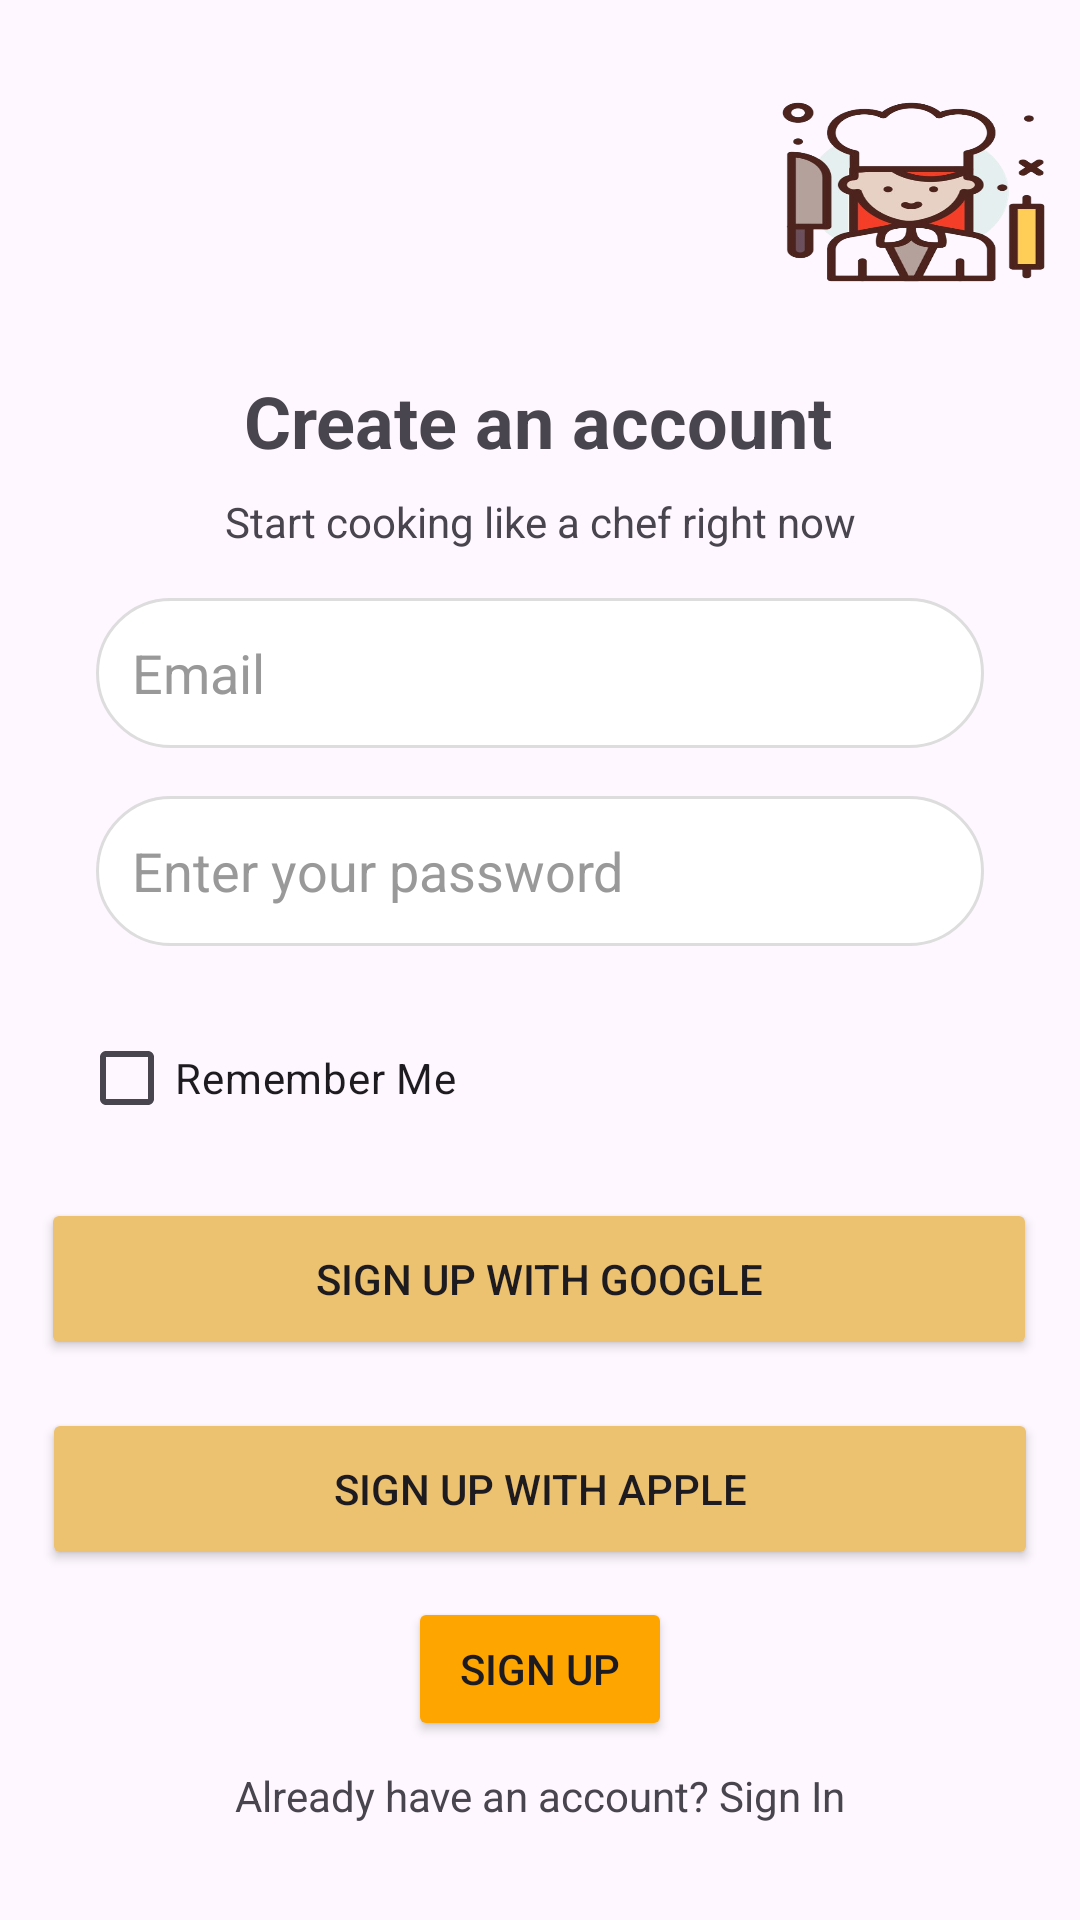

Reconstruct the res/layout file that produces this screen, plus the resources it refers to.
<!-- AndroidManifest.xml: application theme Theme.Aplikasi_baru -->
<!-- res/layout/activity_login.xml -->
<?xml version="1.0" encoding="utf-8"?>
<androidx.constraintlayout.widget.ConstraintLayout xmlns:android="http://schemas.android.com/apk/res/android"
    xmlns:app="http://schemas.android.com/apk/res-auto"
    xmlns:tools="http://schemas.android.com/tools"
    android:id="@+id/main"
    android:layout_width="match_parent"
    android:layout_height="match_parent"
    tools:context=".Login">
    

    
    <ImageView
        android:id="@+id/imageView"
        android:layout_width="111dp"
        android:layout_height="72dp"
        android:layout_marginTop="28dp"
        android:background="@drawable/cooking_mama"
        android:contentDescription="@string/app_name"
        app:layout_constraintEnd_toEndOf="parent"
        app:layout_constraintHorizontal_bias="1.0"
        app:layout_constraintStart_toStartOf="parent"
        app:layout_constraintTop_toTopOf="parent" />

    
    <TextView
        android:id="@+id/tvTitle"
        android:layout_width="wrap_content"
        android:layout_height="wrap_content"
        android:layout_marginTop="24dp"
        android:text="Create an account"
        android:textSize="24sp"
        android:textStyle="bold"
        app:layout_constraintEnd_toEndOf="parent"
        app:layout_constraintHorizontal_bias="0.497"
        app:layout_constraintStart_toStartOf="parent"
        app:layout_constraintTop_toBottomOf="@id/imageView" />

    <TextView
        android:id="@+id/tvSubtitle"
        android:layout_width="wrap_content"
        android:layout_height="wrap_content"
        android:text="Start cooking like a chef right now"
        app:layout_constraintEnd_toEndOf="parent"
        app:layout_constraintStart_toStartOf="parent"
        app:layout_constraintTop_toBottomOf="@id/tvTitle"
        android:layout_marginTop="8dp"/>

    
    <EditText
        android:id="@+id/etEmail"
        android:layout_width="0dp"
        android:layout_height="50dp"
        android:hint="Email"
        android:background="@drawable/edit_texteffect"
        android:inputType="textEmailAddress"
        android:padding="12dp"
        android:textColor="#000000"
        android:textColorHint="#999999"
        app:layout_constraintEnd_toEndOf="parent"
        app:layout_constraintStart_toStartOf="parent"
        app:layout_constraintTop_toBottomOf="@id/tvSubtitle"
        android:layout_marginTop="16dp"
        android:layout_marginStart="32dp"
        android:layout_marginEnd="32dp"/>

    
    <androidx.constraintlayout.widget.ConstraintLayout
        android:id="@+id/constraintLayout"
        android:layout_width="0dp"
        android:layout_height="50dp"
        android:layout_marginStart="32dp"
        android:layout_marginTop="16dp"
        android:layout_marginEnd="32dp"
        app:layout_constraintEnd_toEndOf="parent"
        app:layout_constraintStart_toStartOf="parent"
        app:layout_constraintTop_toBottomOf="@id/etEmail">

        <EditText
            android:id="@+id/passwordEditText"
            android:layout_width="0dp"
            android:layout_height="match_parent"
            android:background="@drawable/edit_texteffect"
            android:hint="Enter your password"
            android:inputType="textPassword"
            android:padding="12dp"
            android:paddingEnd="40dp"
            android:textColor="#000000"
            android:textColorHint="#999999"
            app:layout_constraintEnd_toEndOf="parent"
            app:layout_constraintStart_toStartOf="parent" />

        <ImageView
            android:id="@+id/passwordVisibilityToggle"
            android:layout_width="24dp"
            android:layout_height="24dp"
            android:layout_centerVertical="true"
            android:layout_marginEnd="8dp"
            android:contentDescription="Toggle Password Visibility"
            app:layout_constraintBottom_toBottomOf="@id/passwordEditText"
            app:layout_constraintEnd_toEndOf="parent"
            app:layout_constraintTop_toTopOf="@id/passwordEditText" />
    </androidx.constraintlayout.widget.ConstraintLayout>

    
    <CheckBox
        android:id="@+id/cbRememberMe"
        android:layout_width="wrap_content"
        android:layout_height="wrap_content"
        android:layout_marginTop="20dp"
        android:buttonTint="#FFA500"
        android:text="Remember Me"
        app:layout_constraintEnd_toEndOf="parent"
        app:layout_constraintHorizontal_bias="0.112"
        app:layout_constraintStart_toStartOf="parent"
        app:layout_constraintTop_toBottomOf="@+id/constraintLayout" />

    
    <Button
        android:id="@+id/btnSignUp"
        android:layout_width="wrap_content"
        android:layout_height="wrap_content"
        android:backgroundTint="@color/orange"
        android:text="Sign Up"
        android:onClick="to_home"
        app:layout_constraintBottom_toTopOf="@+id/tvAlreadyHaveAccount"
        app:layout_constraintEnd_toEndOf="parent"
        app:layout_constraintStart_toStartOf="parent"
        app:layout_constraintTop_toBottomOf="@+id/btnSignUpWithApple" />

    
    <Button
        android:id="@+id/btnSignUpWithGoogle"
        android:layout_width="332dp"
        android:layout_height="54dp"
        android:layout_marginTop="16dp"
        android:backgroundTint="#ECC170"
        android:text="Sign Up with Google"
        app:layout_constraintEnd_toEndOf="parent"
        app:layout_constraintHorizontal_bias="0.493"
        app:layout_constraintStart_toStartOf="parent"
        app:layout_constraintTop_toBottomOf="@+id/cbRememberMe" />

    
    <Button
        android:id="@+id/btnSignUpWithApple"
        android:layout_width="332dp"
        android:layout_height="54dp"
        android:layout_marginStart="32dp"
        android:layout_marginTop="16dp"
        android:layout_marginEnd="32dp"
        android:backgroundTint="#ECC170"
        android:text="Sign Up with Apple"
        app:layout_constraintEnd_toEndOf="parent"
        app:layout_constraintStart_toStartOf="parent"
        app:layout_constraintTop_toBottomOf="@id/btnSignUpWithGoogle" />

    <TextView
        android:id="@+id/tvAlreadyHaveAccount"
        android:layout_width="wrap_content"
        android:layout_height="wrap_content"
        android:text="Already have an account? Sign In"
        app:layout_constraintBottom_toBottomOf="parent"
        app:layout_constraintEnd_toEndOf="parent"
        app:layout_constraintStart_toStartOf="parent"
        android:layout_marginBottom="32dp"/>
</androidx.constraintlayout.widget.ConstraintLayout>
<!-- resources referenced by this layout -->
<resources>
  <color name="orange">#FFA500</color>
  <!-- drawable cooking_mama: png bitmap (drawable, 128741 bytes) -->
  <!-- drawable edit_texteffect (drawable) -->
  <?xml version="1.0" encoding="utf-8"?>
  <selector xmlns:android="http://schemas.android.com/apk/res/android">
      <item>
          <shape android:shape="rectangle">
              <solid android:color="#FFFFFF"/>
              <corners android:radius="25dp"/> 
              <stroke android:width="1dp" android:color="#DDDDDD"/>
          </shape>
      </item>
  </selector>
  <string name="app_name">Cooking Mama</string>
  <style name="Theme.Aplikasi_baru" parent="Base.Theme.Aplikasi_baru" />
  <style name="Base.Theme.Aplikasi_baru" parent="Theme.Material3.DayNight.NoActionBar">
          
          
          <item name="colorPrimary">@color/orange</item>
          
          <item name="colorPrimaryDark">@color/orange</item>
          
          <item name="colorPrimaryVariant">@color/orange</item>
          
          <item name="android:statusBarColor">@color/orange</item>
          
          <item name="android:navigationBarColor">@color/orange</item>
          
          
      </style>
</resources>
